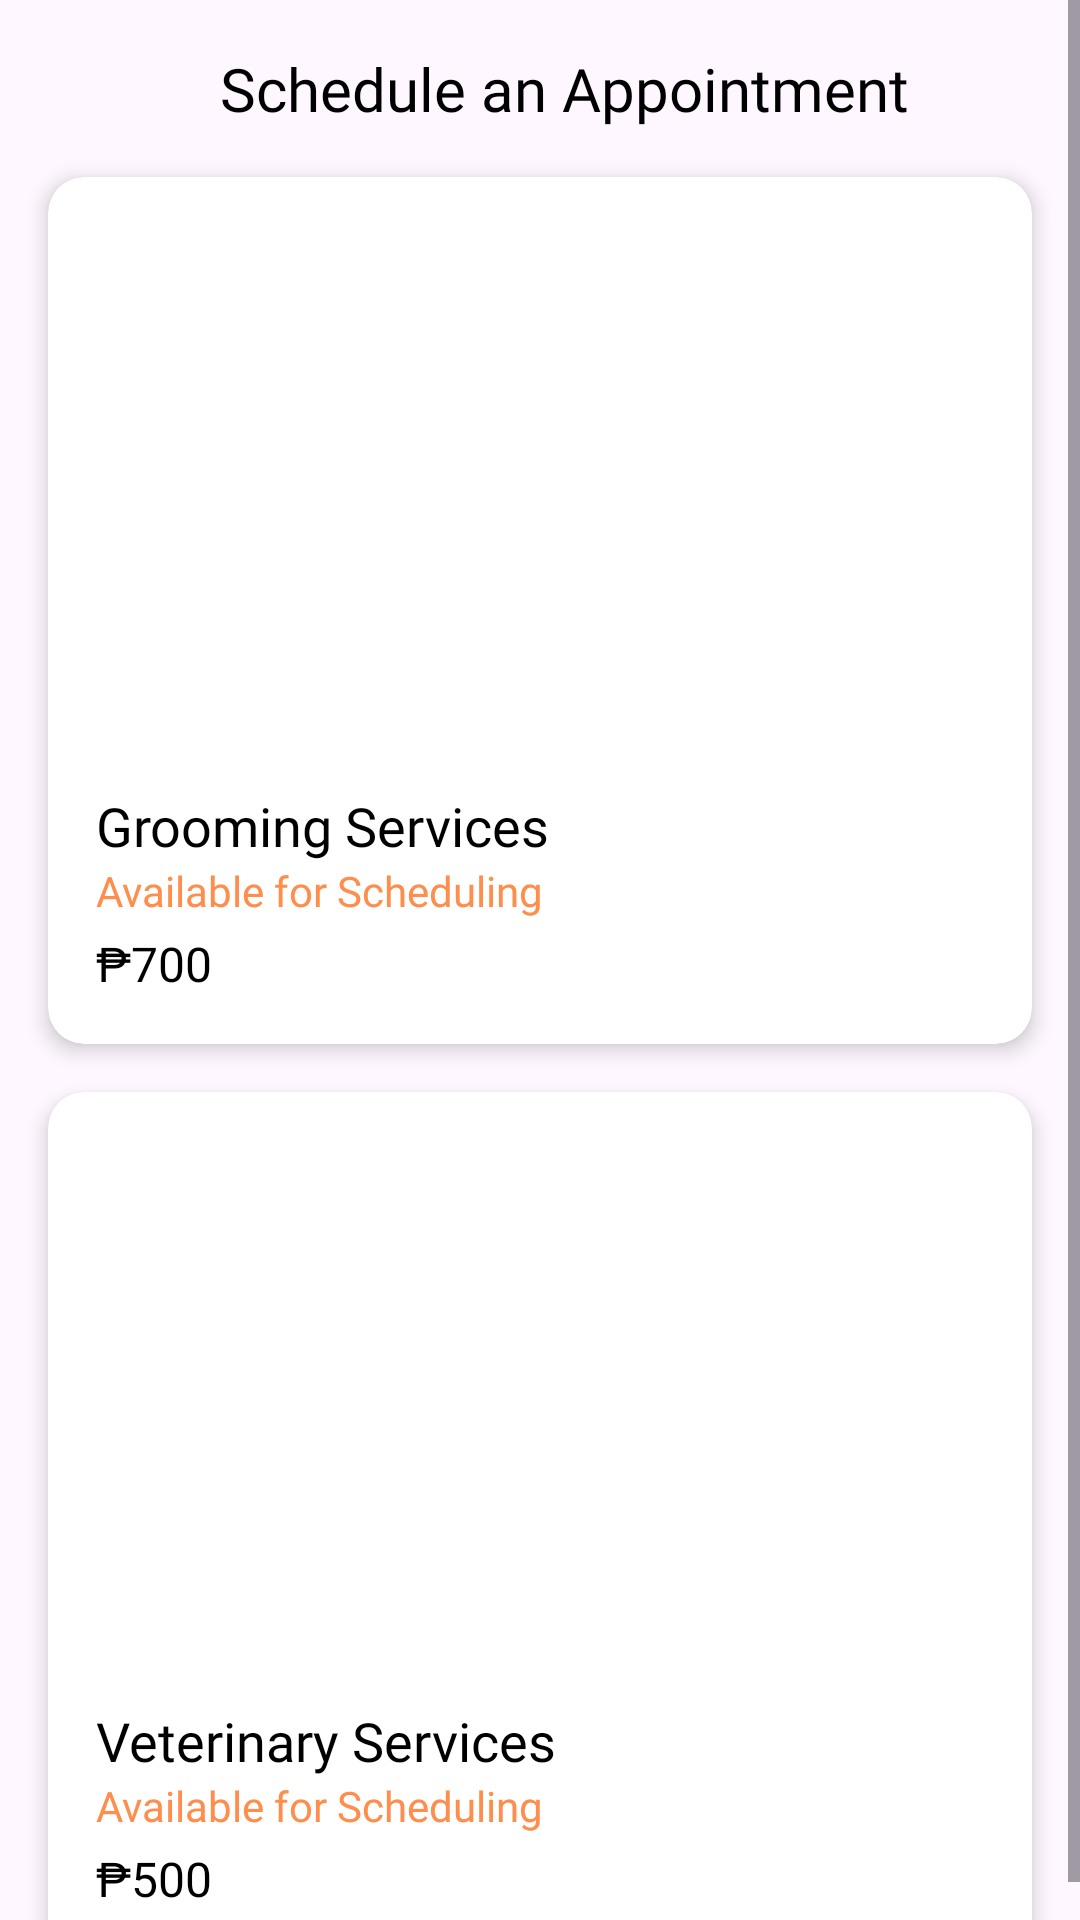

The Android layout XML behind this screen, and the referenced resources:
<!-- AndroidManifest.xml: application theme Base.Theme.PetPal -->
<!-- res/layout/services_page.xml -->
<?xml version="1.0" encoding="utf-8"?>
<ScrollView
    xmlns:android="http://schemas.android.com/apk/res/android"
    xmlns:app="http://schemas.android.com/apk/res-auto"
    android:id="@+id/scrollRoot"
    android:layout_width="match_parent"
    android:layout_height="1000dp"
    android:fillViewport="true">

    <androidx.constraintlayout.widget.ConstraintLayout
        android:id="@+id/service_page_root"
        android:layout_width="match_parent"
        android:layout_height="wrap_content">

        <TextView
            android:id="@+id/scheduleAppointmentTxt"
            android:layout_width="wrap_content"
            android:layout_height="wrap_content"
            android:layout_marginTop="16dp"
            android:layout_marginStart="16dp"
            android:text="Schedule an Appointment"
            android:textSize="20sp"
            android:textColor="@color/black"
            android:fontFamily="@font/alata"
            app:layout_constraintTop_toTopOf="parent"
            app:layout_constraintStart_toStartOf="parent"
            app:layout_constraintEnd_toEndOf="parent" />

        <androidx.cardview.widget.CardView
            android:id="@+id/cardGrooming"
            android:layout_width="0dp"
            android:layout_height="wrap_content"
            android:layout_margin="16dp"
            app:cardCornerRadius="12dp"
            app:cardElevation="4dp"
            app:layout_constraintTop_toBottomOf="@id/scheduleAppointmentTxt"
            app:layout_constraintStart_toStartOf="parent"
            app:layout_constraintEnd_toEndOf="parent">

            <LinearLayout
                android:layout_width="match_parent"
                android:layout_height="wrap_content"
                android:orientation="vertical"
                android:padding="16dp">

                <ImageView
                    android:layout_width="match_parent"
                    android:layout_height="180dp"
                    android:scaleType="centerCrop"
                    android:src="@drawable/cat"
                    android:contentDescription="@string/design_desc" />

                <TextView
                    android:layout_width="wrap_content"
                    android:layout_height="wrap_content"
                    android:text="Grooming Services"
                    android:textSize="18sp"
                    android:textColor="@color/black"
                    android:fontFamily="@font/alata"
                    android:paddingTop="8dp" />

                <TextView
                    android:layout_width="wrap_content"
                    android:layout_height="wrap_content"
                    android:text="Available for Scheduling"
                    android:textSize="14sp"
                    android:textColor="@color/smth_orange"
                    android:fontFamily="@font/alata"
                    android:paddingBottom="4dp" />

                <TextView
                    android:layout_width="wrap_content"
                    android:layout_height="wrap_content"
                    android:text="₱700"
                    android:textSize="16sp"
                    android:textColor="@color/black"
                    android:fontFamily="@font/alata" />
            </LinearLayout>
        </androidx.cardview.widget.CardView>

        <androidx.cardview.widget.CardView
            android:id="@+id/cardVeterinary"
            android:layout_width="0dp"
            android:layout_height="wrap_content"
            android:layout_margin="16dp"
            app:cardCornerRadius="12dp"
            app:cardElevation="4dp"
            app:layout_constraintTop_toBottomOf="@id/cardGrooming"
            app:layout_constraintStart_toStartOf="parent"
            app:layout_constraintEnd_toEndOf="parent">

            <LinearLayout
                android:layout_width="match_parent"
                android:layout_height="wrap_content"
                android:orientation="vertical"
                android:padding="16dp">

                <ImageView
                    android:layout_width="match_parent"
                    android:layout_height="180dp"
                    android:scaleType="centerCrop"
                    android:src="@drawable/cat"
                    android:contentDescription="@string/design_desc" />

                <TextView
                    android:layout_width="wrap_content"
                    android:layout_height="wrap_content"
                    android:text="Veterinary Services"
                    android:textSize="18sp"
                    android:textColor="@color/black"
                    android:fontFamily="@font/alata"
                    android:paddingTop="8dp" />

                <TextView
                    android:layout_width="wrap_content"
                    android:layout_height="wrap_content"
                    android:text="Available for Scheduling"
                    android:textSize="14sp"
                    android:textColor="@color/smth_orange"
                    android:fontFamily="@font/alata"
                    android:paddingBottom="4dp" />

                <TextView
                    android:layout_width="wrap_content"
                    android:layout_height="wrap_content"
                    android:text="₱500"
                    android:textSize="16sp"
                    android:textColor="@color/black"
                    android:fontFamily="@font/alata" />
            </LinearLayout>
        </androidx.cardview.widget.CardView>

    </androidx.constraintlayout.widget.ConstraintLayout>
</ScrollView>
<!-- resources referenced by this layout -->
<resources>
  <color name="black">#FF000000</color>
  <color name="smth_orange">#FF8D4C</color>
  <string name="design_desc" />
  <style name="Base.Theme.PetPal" parent="Theme.Material3.Light.NoActionBar">
          
          <item name="colorPrimary">@color/orange</item>
          <item name="colorPrimaryVariant">@color/orange</item>
          <item name="colorOnPrimary">@color/white</item>
  
          
          <item name="colorSecondary">@color/teal_200</item>
          <item name="colorSecondaryVariant">@color/teal_700</item>
          <item name="colorOnSecondary">@color/black</item>
  
          
          <item name="android:statusBarColor">?attr/colorPrimaryVariant</item>
  
          
          <item name="android:forceDarkAllowed" tools:targetApi="29">false</item>
      </style>
  <color name="orange">#FFD19B</color>
  <color name="white">#FFFFFFFF</color>
  <color name="teal_200">#FF03DAC5</color>
  <color name="teal_700">#FF018786</color>
</resources>
